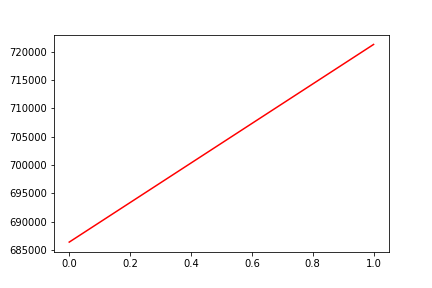

The file beside this chart, header and first rows:
, date, assets
0, 0, 686426
1, 20190618, 721276
